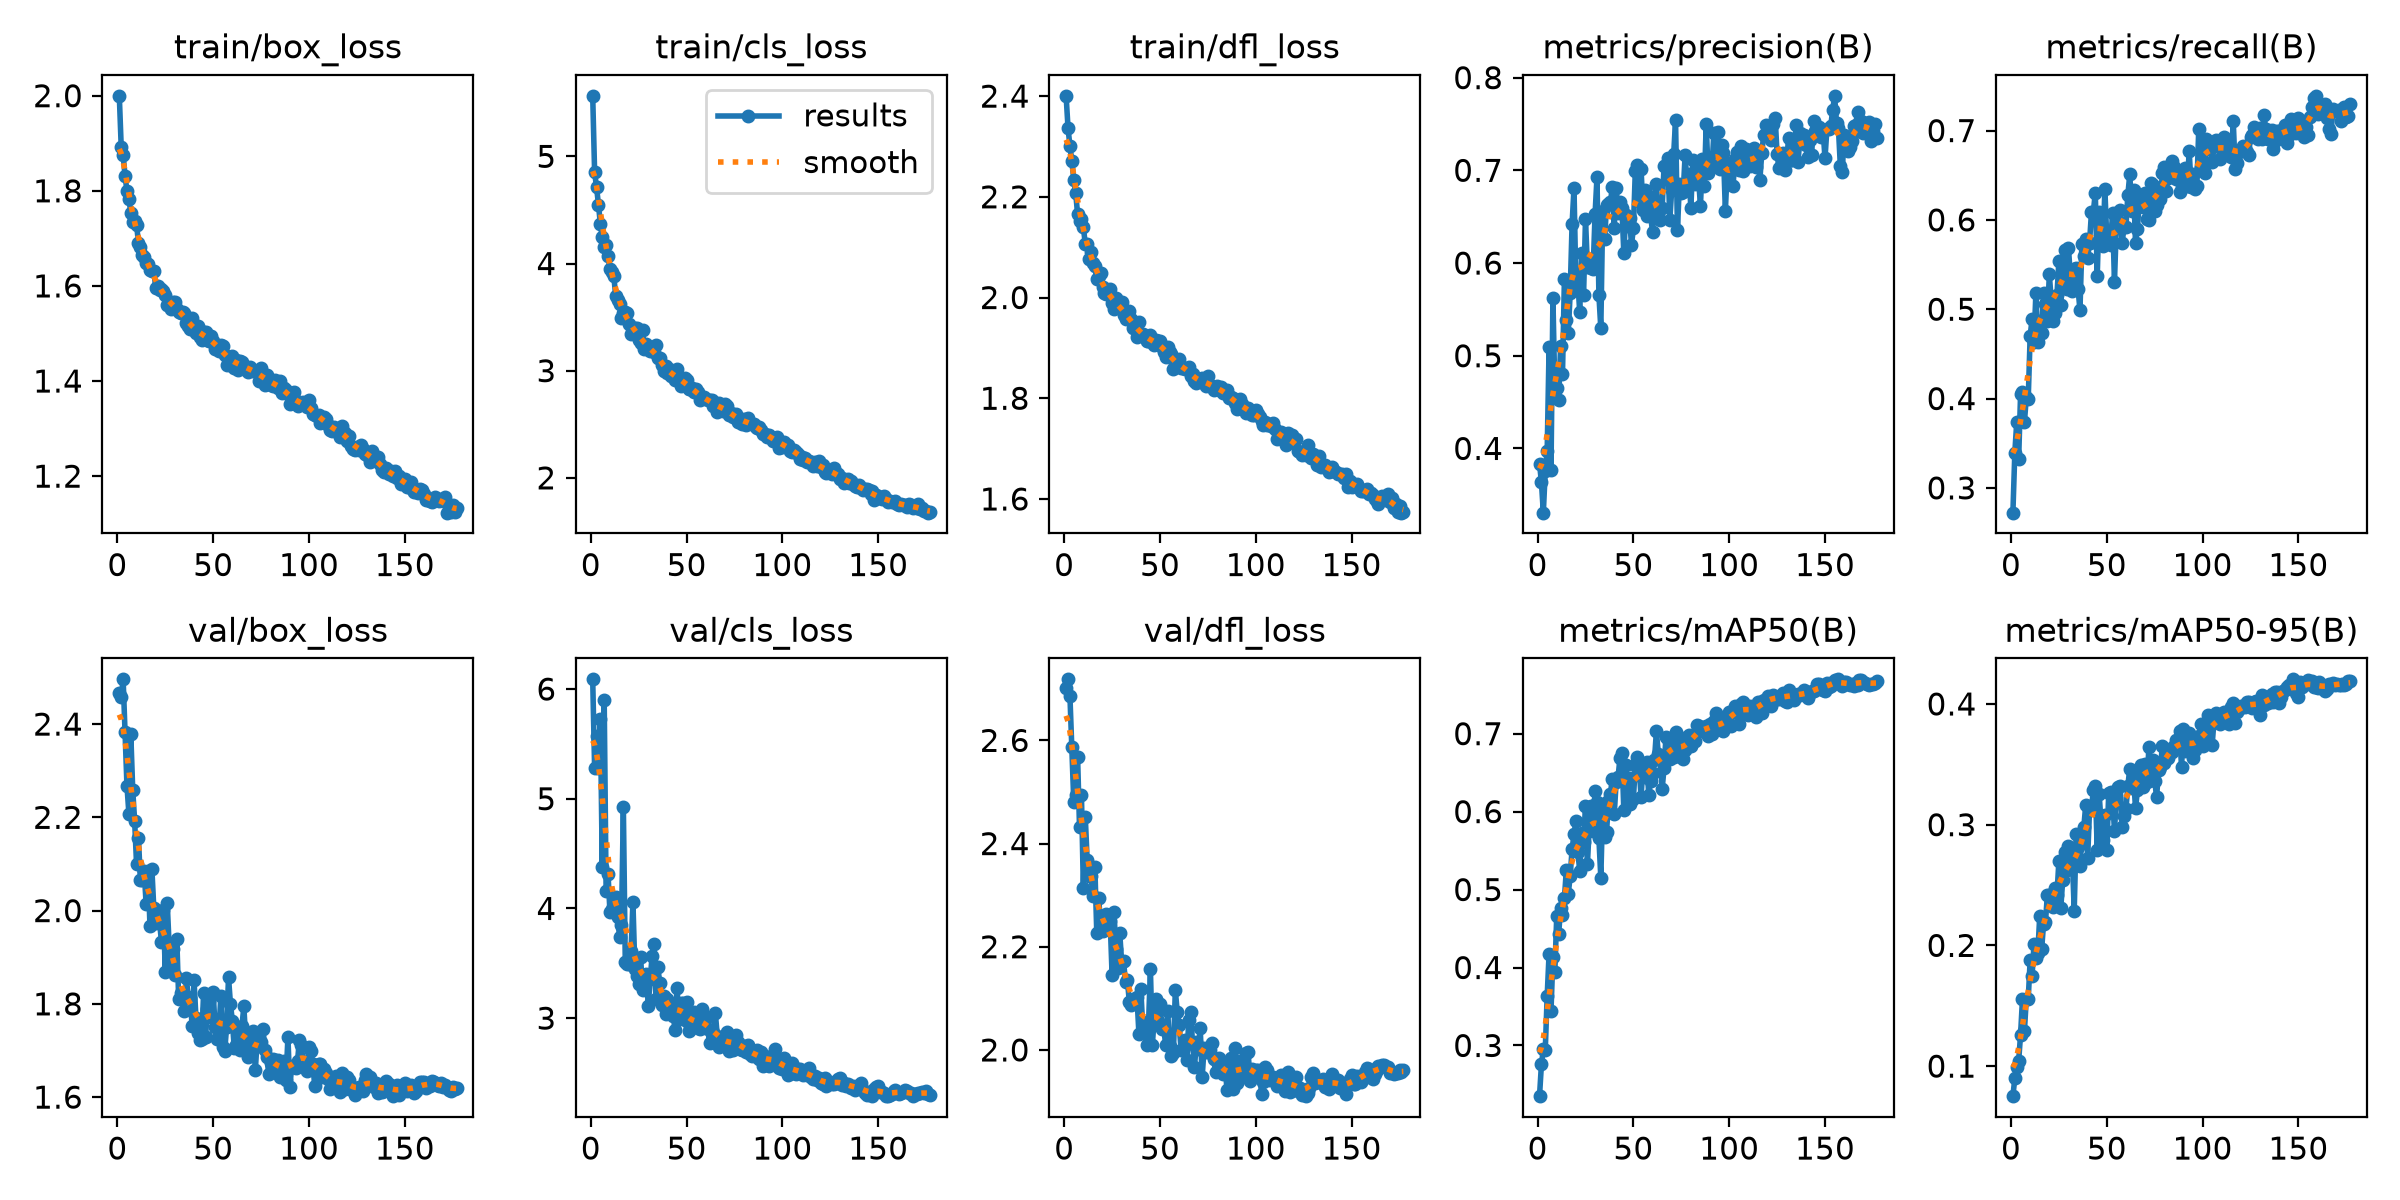

The file beside this chart, header and first rows:
epoch, time, train/box_loss, train/cls_loss, train/dfl_loss, metrics/precision(B), metrics/recall(B), metrics/mAP50(B), metrics/mAP50-95(B), val/box_loss, val/cls_loss, val/dfl_loss, lr/pg0, lr/pg1, lr/pg2
1, 215.4, 2, 5.565, 2.401, 0.3837, 0.2723, 0.235, 0.07511, 2.466, 6.089, 2.701, 9.96825e-05, 9.96825e-05, 0.08016
2, 471.7, 1.892, 4.85, 2.337, 0.3636, 0.3395, 0.2756, 0.09004, 2.458, 5.278, 2.718, 0.0001997, 0.0001997, 0.06026
3, 618.1, 1.876, 4.713, 2.3, 0.3307, 0.3735, 0.2954, 0.09964, 2.496, 5.574, 2.686, 0.0002996, 0.0002996, 0.04036
4, 882.8, 1.831, 4.55, 2.271, 0.3759, 0.3319, 0.2938, 0.1042, 2.383, 5.281, 2.586, 0.0003995, 0.0003995, 0.02046
5, 1027, 1.8, 4.368, 2.234, 0.3968, 0.4049, 0.3634, 0.1261, 2.267, 5.728, 2.482, 0.0004992, 0.0004992, 0.0005627
6, 1171, 1.783, 4.251, 2.208, 0.5092, 0.4075, 0.4178, 0.1557, 2.208, 4.375, 2.494, 0.0004992, 0.0004992, 0.0004992
7, 1375, 1.754, 4.157, 2.165, 0.3772, 0.3733, 0.3446, 0.1291, 2.379, 5.897, 2.567, 0.0004989, 0.0004989, 0.0004989
8, 1685, 1.735, 4.171, 2.151, 0.5625, 0.4015, 0.4134, 0.1556, 2.259, 4.158, 2.432, 0.0004985, 0.0004985, 0.0004985
9, 1868, 1.736, 4.068, 2.156, 0.4622, 0.3999, 0.3947, 0.1555, 2.193, 4.311, 2.495, 0.000498, 0.000498, 0.000498
10, 2145, 1.729, 3.946, 2.139, 0.4657, 0.4699, 0.4665, 0.1877, 2.099, 3.97, 2.314, 0.0004975, 0.0004975, 0.0004975
11, 2719, 1.691, 3.918, 2.107, 0.4525, 0.489, 0.443, 0.1744, 2.155, 3.998, 2.452, 0.000497, 0.000497, 0.000497
12, 2934, 1.682, 3.885, 2.106, 0.51, 0.463, 0.4763, 0.2008, 2.065, 3.975, 2.368, 0.0004963, 0.0004963, 0.0004963
13, 3090, 1.665, 3.697, 2.077, 0.4808, 0.5183, 0.4672, 0.1899, 2.066, 4.101, 2.337, 0.0004956, 0.0004956, 0.0004956
14, 3312, 1.661, 3.659, 2.09, 0.583, 0.4639, 0.489, 0.1935, 2.084, 3.92, 2.337, 0.0004949, 0.0004949, 0.0004949
15, 3592, 1.649, 3.623, 2.068, 0.5382, 0.4867, 0.5249, 0.2245, 2.014, 3.743, 2.298, 0.000494, 0.000494, 0.000494
16, 3734, 1.647, 3.493, 2.062, 0.5242, 0.4731, 0.4944, 0.1968, 2.085, 3.85, 2.355, 0.0004932, 0.0004932, 0.0004932
17, 3875, 1.633, 3.538, 2.037, 0.5675, 0.5185, 0.5168, 0.2179, 1.967, 4.923, 2.228, 0.0004922, 0.0004922, 0.0004922
18, 4016, 1.632, 3.552, 2.043, 0.642, 0.506, 0.5516, 0.2195, 2.09, 3.51, 2.295, 0.0004912, 0.0004912, 0.0004912
19, 4157, 1.632, 3.542, 2.049, 0.6807, 0.4866, 0.5707, 0.2419, 2.005, 3.491, 2.241, 0.0004902, 0.0004902, 0.0004902
20, 4300, 1.596, 3.433, 2.02, 0.5773, 0.539, 0.588, 0.2417, 1.974, 3.495, 2.231, 0.0004891, 0.0004891, 0.0004891
21, 4443, 1.601, 3.347, 2.009, 0.5797, 0.5103, 0.5481, 0.2366, 1.985, 3.613, 2.239, 0.0004879, 0.0004879, 0.0004879
22, 4588, 1.59, 3.388, 2.008, 0.5469, 0.4864, 0.5242, 0.2319, 1.977, 4.056, 2.263, 0.0004867, 0.0004867, 0.0004867
23, 4735, 1.593, 3.397, 2.012, 0.6108, 0.4962, 0.5723, 0.2476, 1.933, 3.45, 2.238, 0.0004854, 0.0004854, 0.0004854
24, 4904, 1.589, 3.399, 2.017, 0.5654, 0.5163, 0.5613, 0.2421, 2, 3.387, 2.25, 0.000484, 0.000484, 0.000484
25, 5134, 1.58, 3.286, 1.989, 0.6475, 0.554, 0.607, 0.27, 1.868, 3.309, 2.145, 0.0004826, 0.0004826, 0.0004826
26, 5410, 1.56, 3.256, 1.977, 0.5958, 0.5048, 0.5323, 0.2312, 2.017, 3.555, 2.267, 0.0004812, 0.0004812, 0.0004812
27, 5833, 1.564, 3.382, 1.998, 0.6045, 0.5422, 0.5829, 0.2545, 1.926, 3.253, 2.195, 0.0004796, 0.0004796, 0.0004796
28, 6405, 1.552, 3.2, 1.983, 0.5942, 0.566, 0.6073, 0.2774, 1.872, 3.391, 2.158, 0.0004781, 0.0004781, 0.0004781
29, 6804, 1.565, 3.244, 1.985, 0.5938, 0.5229, 0.5747, 0.2627, 1.917, 3.4, 2.226, 0.0004764, 0.0004764, 0.0004764
30, 7231, 1.566, 3.207, 1.991, 0.6527, 0.5686, 0.6265, 0.2824, 1.863, 3.112, 2.17, 0.0004748, 0.0004748, 0.0004748
31, 7671, 1.551, 3.183, 1.965, 0.6927, 0.5363, 0.6126, 0.2668, 1.94, 3.355, 2.172, 0.000473, 0.000473, 0.000473
32, 8101, 1.544, 3.195, 1.958, 0.5654, 0.5203, 0.5657, 0.2734, 1.809, 3.566, 2.131, 0.0004712, 0.0004712, 0.0004712
33, 8358, 1.543, 3.173, 1.96, 0.5294, 0.5445, 0.5151, 0.2287, 1.823, 3.679, 2.135, 0.0004694, 0.0004694, 0.0004694
34, 8543, 1.545, 3.238, 1.973, 0.6562, 0.5456, 0.6092, 0.292, 1.809, 3.179, 2.092, 0.0004675, 0.0004675, 0.0004675
35, 8778, 1.543, 3.118, 1.958, 0.6263, 0.5229, 0.5675, 0.2819, 1.784, 3.464, 2.086, 0.0004655, 0.0004655, 0.0004655
36, 9028, 1.523, 3.118, 1.94, 0.6622, 0.4988, 0.5743, 0.2657, 1.854, 3.32, 2.098, 0.0004635, 0.0004635, 0.0004635
37, 9168, 1.516, 3.049, 1.94, 0.6635, 0.5727, 0.613, 0.2891, 1.815, 3.12, 2.09, 0.0004615, 0.0004615, 0.0004615
38, 9309, 1.509, 2.993, 1.922, 0.6653, 0.5594, 0.623, 0.2977, 1.812, 3.204, 2.102, 0.0004594, 0.0004594, 0.0004594
39, 9449, 1.532, 3.047, 1.952, 0.682, 0.5785, 0.6424, 0.3163, 1.753, 3.034, 2.031, 0.0004572, 0.0004572, 0.0004572
40, 9589, 1.507, 2.976, 1.928, 0.6383, 0.5577, 0.5963, 0.2723, 1.851, 3.173, 2.117, 0.000455, 0.000455, 0.000455
41, 9730, 1.5, 3.014, 1.928, 0.6813, 0.5747, 0.6378, 0.3125, 1.77, 3.078, 2.044, 0.0004527, 0.0004527, 0.0004527
42, 9870, 1.517, 2.946, 1.922, 0.6535, 0.6089, 0.644, 0.3135, 1.737, 3.127, 2.054, 0.0004504, 0.0004504, 0.0004504
43, 10015, 1.492, 2.968, 1.914, 0.6662, 0.6092, 0.6691, 0.3287, 1.723, 3.023, 2.01, 0.0004481, 0.0004481, 0.0004481
44, 10163, 1.487, 2.911, 1.913, 0.6596, 0.6305, 0.6746, 0.3321, 1.725, 2.893, 2.048, 0.0004457, 0.0004457, 0.0004457
45, 10371, 1.504, 3.02, 1.925, 0.6113, 0.5369, 0.6021, 0.2794, 1.823, 3.278, 2.157, 0.0004432, 0.0004432, 0.0004432
46, 10602, 1.503, 2.934, 1.911, 0.6517, 0.6094, 0.6603, 0.3255, 1.73, 2.995, 2.009, 0.0004407, 0.0004407, 0.0004407
47, 10840, 1.486, 2.854, 1.906, 0.6401, 0.5798, 0.617, 0.3022, 1.789, 3.137, 2.062, 0.0004382, 0.0004382, 0.0004382
48, 10979, 1.484, 2.887, 1.916, 0.6486, 0.5703, 0.6093, 0.2877, 1.806, 3.135, 2.1, 0.0004356, 0.0004356, 0.0004356
49, 11119, 1.496, 2.928, 1.913, 0.6197, 0.6344, 0.6434, 0.3083, 1.773, 2.983, 2.056, 0.0004329, 0.0004329, 0.0004329
50, 11259, 1.485, 2.912, 1.913, 0.6373, 0.5786, 0.6162, 0.2793, 1.824, 3.15, 2.09, 0.0004302, 0.0004302, 0.0004302
51, 11399, 1.467, 2.825, 1.901, 0.6996, 0.5833, 0.6598, 0.3261, 1.749, 2.881, 2.041, 0.0004275, 0.0004275, 0.0004275
52, 11539, 1.476, 2.824, 1.893, 0.7053, 0.5719, 0.6699, 0.327, 1.725, 2.917, 2.04, 0.0004247, 0.0004247, 0.0004247
53, 11777, 1.463, 2.838, 1.881, 0.6672, 0.6082, 0.6568, 0.3229, 1.741, 2.946, 2.009, 0.0004219, 0.0004219, 0.0004219
54, 12227, 1.475, 2.797, 1.901, 0.7019, 0.5304, 0.6192, 0.2949, 1.818, 3.058, 2.076, 0.0004191, 0.0004191, 0.0004191
55, 12664, 1.475, 2.829, 1.892, 0.6567, 0.595, 0.6564, 0.3218, 1.707, 2.98, 2.007, 0.0004162, 0.0004162, 0.0004162
56, 13114, 1.454, 2.803, 1.889, 0.6791, 0.5989, 0.6448, 0.3311, 1.698, 2.913, 1.989, 0.0004132, 0.0004132, 0.0004132
57, 13352, 1.435, 2.73, 1.859, 0.651, 0.6106, 0.6636, 0.3319, 1.751, 2.899, 1.994, 0.0004103, 0.0004103, 0.0004103
58, 13496, 1.447, 2.742, 1.865, 0.6721, 0.5742, 0.6217, 0.2984, 1.857, 3.079, 2.116, 0.0004072, 0.0004072, 0.0004072
59, 13638, 1.444, 2.756, 1.863, 0.6515, 0.5917, 0.6397, 0.307, 1.8, 3.019, 2.073, 0.0004042, 0.0004042, 0.0004042
60, 13783, 1.452, 2.732, 1.879, 0.633, 0.5926, 0.6498, 0.313, 1.763, 2.998, 2.048, 0.0004011, 0.0004011, 0.0004011
... 117 more rows
